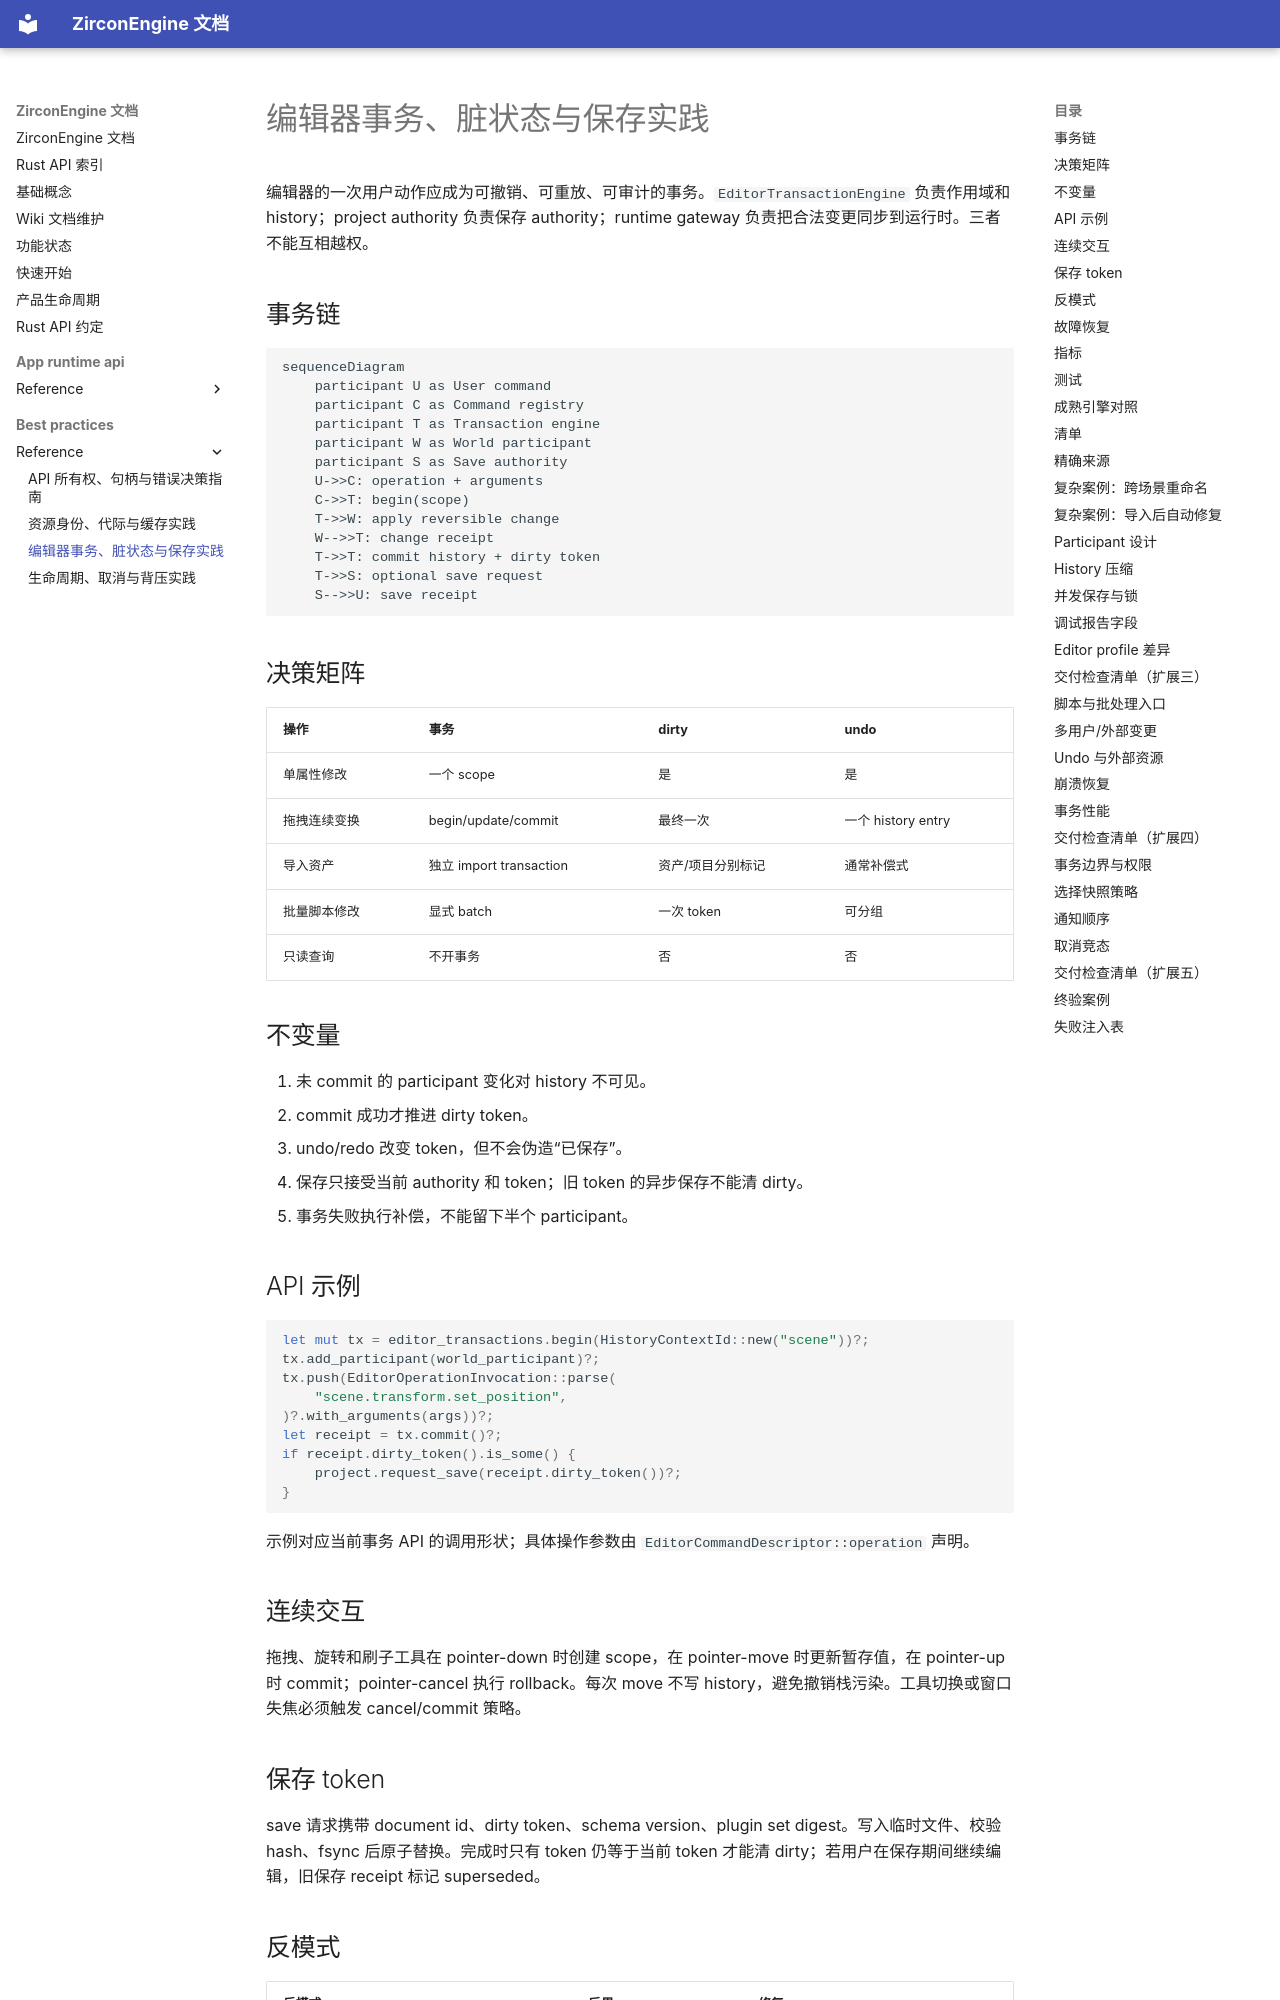

repository: He-Jiahui/ZirconEngine · page: best-practices/reference/editor-transactions-dirty-state/index.html · generator: mkdocs

---
related_code:
  - zircon_editor/src/core/editing
  - zircon_editor/src/core/project
  - zircon_runtime_interface/src/world_sync/invalidation.rs
implementation_files:
  - zircon_editor/src/core/editing
  - zircon_editor/src/core/project
plan_sources:
  - docs/wiki/best-practices/editor-transactions-undo-save.md
tests:
  - zircon_editor/src/tests
  - zircon_editor/src/core/editing
doc_type: reference-guide
---

# 编辑器事务、脏状态与保存实践

编辑器的一次用户动作应成为可撤销、可重放、可审计的事务。`EditorTransactionEngine` 负责作用域和 history；project authority 负责保存 authority；runtime gateway 负责把合法变更同步到运行时。三者不能互相越权。

## 事务链

```mermaid
sequenceDiagram
    participant U as User command
    participant C as Command registry
    participant T as Transaction engine
    participant W as World participant
    participant S as Save authority
    U->>C: operation + arguments
    C->>T: begin(scope)
    T->>W: apply reversible change
    W-->>T: change receipt
    T->>T: commit history + dirty token
    T->>S: optional save request
    S-->>U: save receipt
```

## 决策矩阵

| 操作 | 事务 | dirty | undo |
| --- | --- | --- | --- |
| 单属性修改 | 一个 scope | 是 | 是 |
| 拖拽连续变换 | begin/update/commit | 最终一次 | 一个 history entry |
| 导入资产 | 独立 import transaction | 资产/项目分别标记 | 通常补偿式 |
| 批量脚本修改 | 显式 batch | 一次 token | 可分组 |
| 只读查询 | 不开事务 | 否 | 否 |

## 不变量

1. 未 commit 的 participant 变化对 history 不可见。
2. commit 成功才推进 dirty token。
3. undo/redo 改变 token，但不会伪造“已保存”。
4. 保存只接受当前 authority 和 token；旧 token 的异步保存不能清 dirty。
5. 事务失败执行补偿，不能留下半个 participant。

## API 示例

```rust
let mut tx = editor_transactions.begin(HistoryContextId::new("scene"))?;
tx.add_participant(world_participant)?;
tx.push(EditorOperationInvocation::parse(
    "scene.transform.set_position",
)?.with_arguments(args))?;
let receipt = tx.commit()?;
if receipt.dirty_token().is_some() {
    project.request_save(receipt.dirty_token())?;
}
```

示例对应当前事务 API 的调用形状；具体操作参数由 `EditorCommandDescriptor::operation` 声明。
